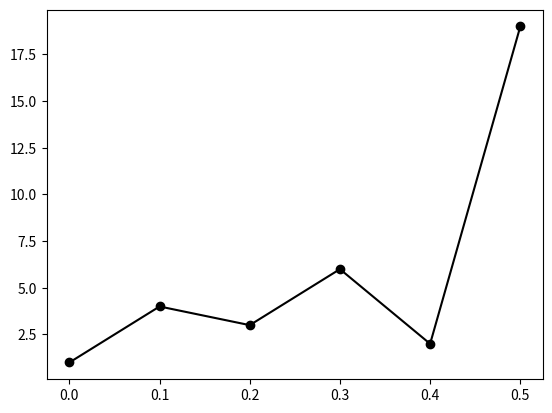
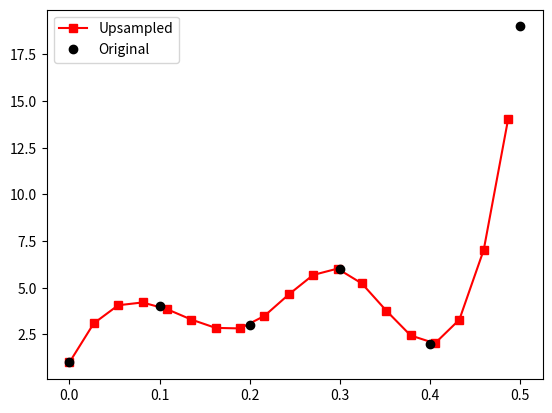
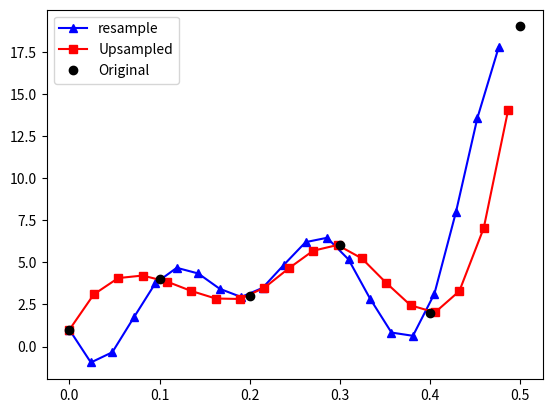
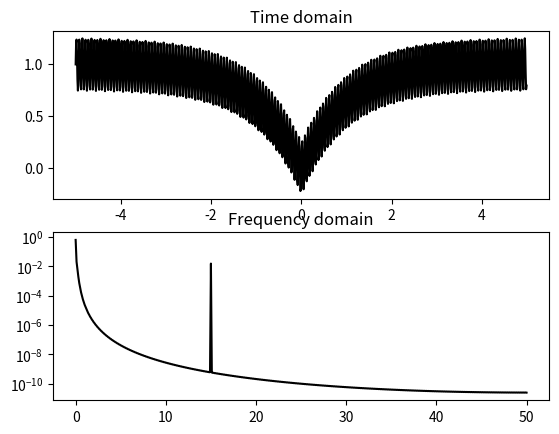
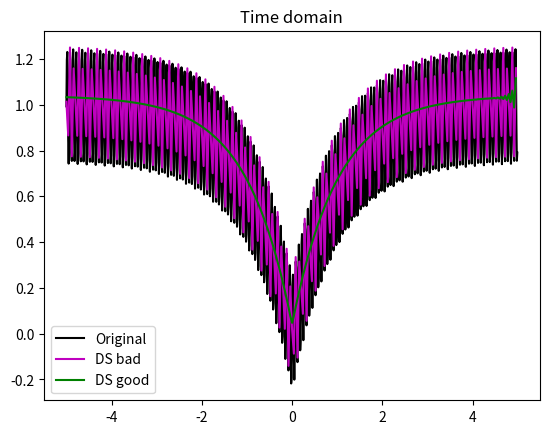
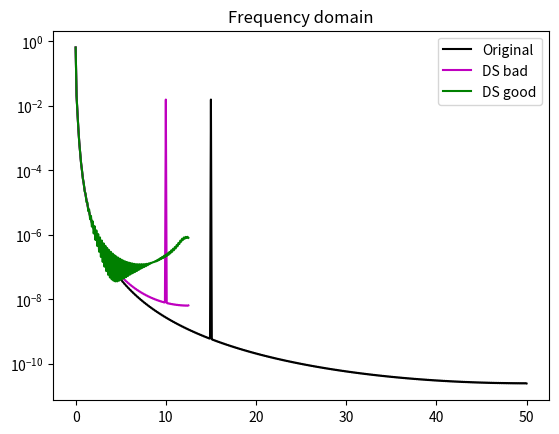
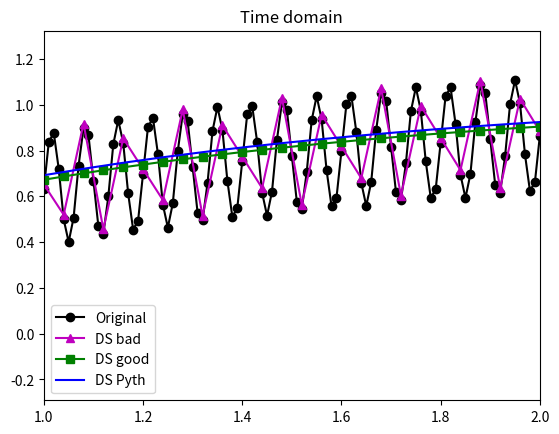
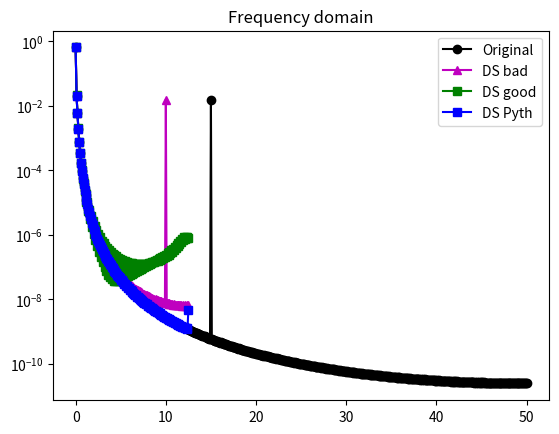
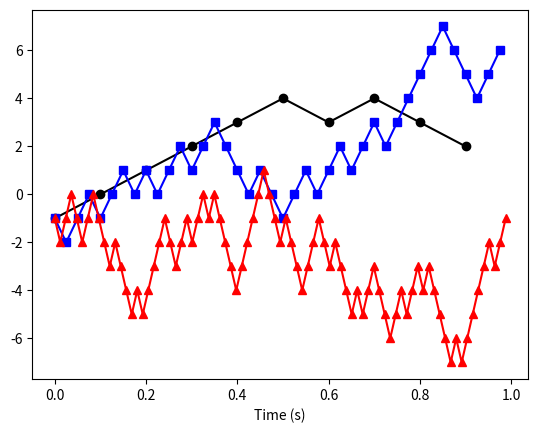
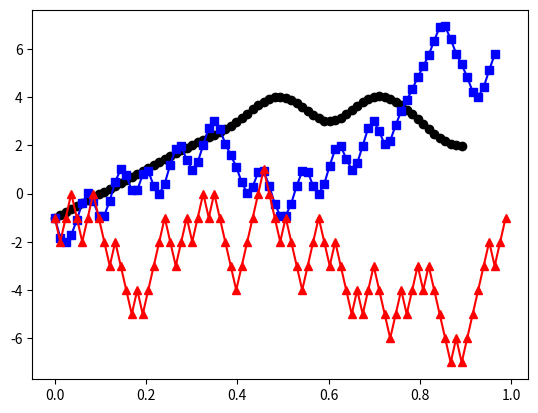
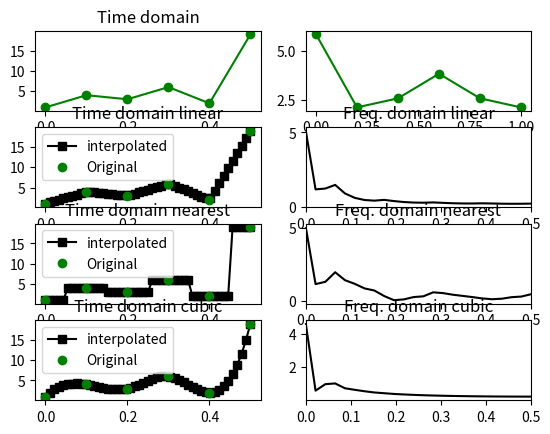
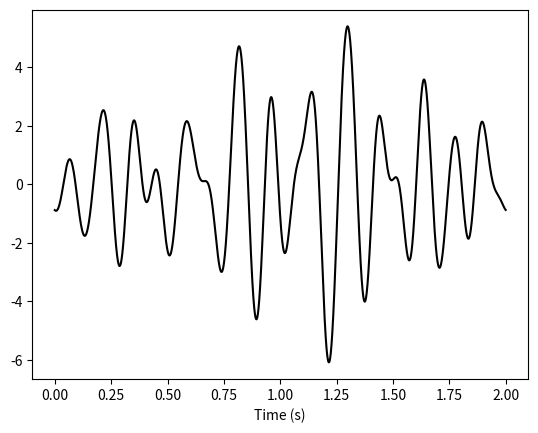
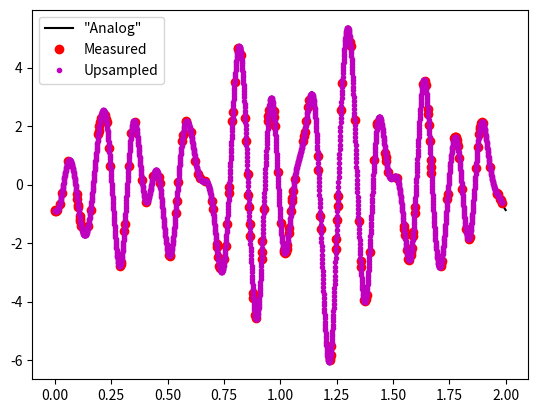
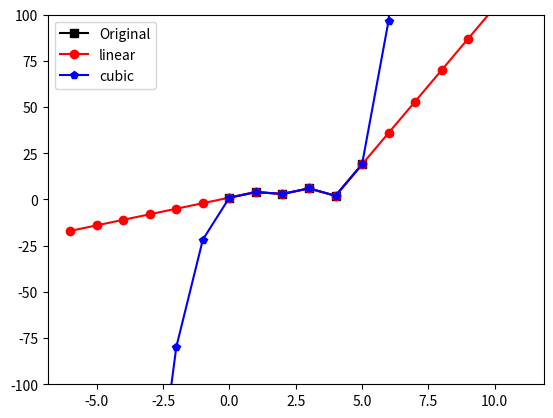
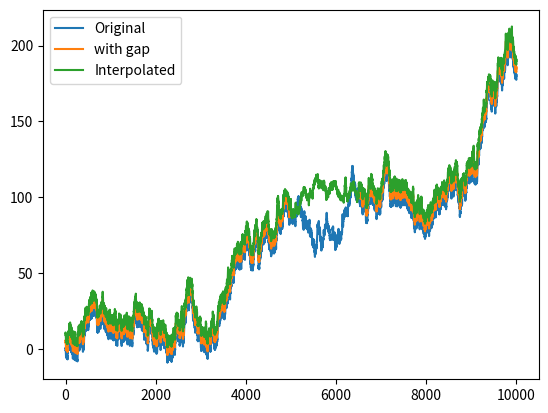
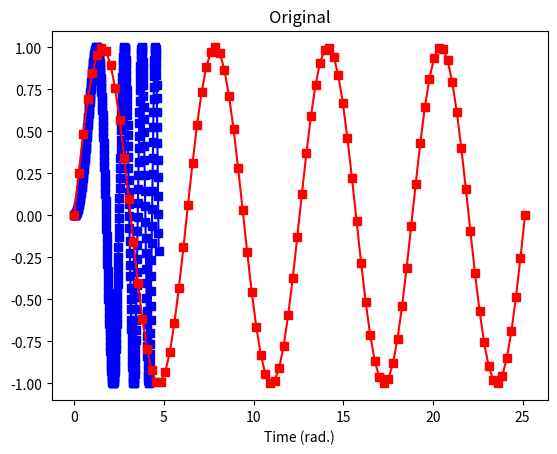

Here is the Python script that generated these plots, in order:
# %%
import numpy as np
import matplotlib.pyplot as plt
import scipy
from scipy import signal
from scipy.interpolate import griddata
import copy

# %% [markdown]
#
# ---
# # VIDEO: Upsampling
# ---
#

# %%
# low-sampling-rate data to upsample

# in Hz
srate = 10

# just some numbers...
data = np.array([1, 4, 3, 6, 2, 19])

# other parameters
npnts = len(data)
time = np.arange(0, npnts) / srate

# plot the original signal
plt.figure()
plt.plot(time, data, 'ko-')
plt.show()

# %%
# option 1: upsample by a factor

upsampleFactor = 4
newNpnts = npnts * upsampleFactor

# new time vector after upsampling
newTime = np.arange(0, newNpnts) / (upsampleFactor * srate)

# %%
# option 2: upsample to desired frequency, then cut off points if necessary

# in Hz
newSrate = 37

# need to round in case it's not exact
newNpnts = np.round(npnts * (newSrate / srate))

# new time vector after upsampling
newTime = np.arange(0, newNpnts) / newSrate


# %%
# continue on to interpolation

# cut out extra time points
newTime = newTime[newTime < time[-1]]

# the new sampling rate actually implemented
newSrateActual = 1 / np.mean(np.diff(newTime))


# interpolate using griddata
updataI = griddata(time, data, newTime, method='cubic')

# plot the upsampled signal
plt.figure()
plt.plot(newTime, updataI, 'rs-', label='Upsampled')
plt.plot(time, data, 'ko', label='Original')
plt.legend()
plt.show()

# %%
# using Python's resample function

# new sampling rate in Hz
newSrate = 42


# use resample function
newNpnts = int(len(data) * newSrate / srate)
updataR = signal.resample(data, newNpnts)

# the new time vector
newTimeR = np.arange(0, newNpnts) / newSrate


# cut out extra time points
updataR = updataR[newTimeR < time[-1]]
newTimeR = newTimeR[newTimeR < time[-1]]


# and plot it
plt.figure()
plt.plot(newTimeR, updataR, 'b^-', label='resample')
plt.plot(newTime, updataI, 'rs-', label='Upsampled')
plt.plot(time, data, 'ko', label='Original')
plt.legend()
plt.show()

# %% [markdown]
#
# ---
# # VIDEO: Downsampling
# ---
#

# %%
# Laplace distribution

# parameters
srate = 100
tv = np.arange(-5, 5, 1 / srate)
npnts = len(tv)

# signal components
laplace = 1 - np.exp(-np.abs(tv))
fastsine = .25 * np.sin(2 * np.pi * tv * 15)

# combine into one signal (no noise)
signal1 = laplace + fastsine

# power spectrum (O = original)
hzO = np.linspace(0, srate / 2, int(np.floor(npnts / 2) + 1))
signalO_pow = np.abs(scipy.fftpack.fft(signal1) / npnts)**2
signalO_pow = signalO_pow[:len(hzO)]

plt.figure()

# time domain signal
plt.subplot(211)
plt.plot(tv, signal1, 'k-')
plt.title('Time domain')
# optional manual zoom:
# plt.xlim([0,1])

# show power spectrum
plt.subplot(212)
plt.plot(hzO, signalO_pow, 'k-')
plt.yscale('log')
plt.title('Frequency domain')
plt.show()


# %%
# downsample by a factor

dnsampleFactor = 4
newSrate = srate / dnsampleFactor

# new time vector after upsampling
newTv = np.arange(-5, 5, 1 / newSrate)
newPnts = len(newTv)


# downsample WITHOUT low-pass filtering (bad idea!!)
signal_dsB = signal1[:-1:dnsampleFactor]

# power spectrum (B = bad)
hz_ds = np.linspace(0, newSrate / 2, int(np.floor(newPnts / 2) + 1))
signal_dsB_pow = np.abs(scipy.fftpack.fft(signal_dsB) / newPnts)**2
signal_dsB_pow = signal_dsB_pow[:len(hz_ds)]


# low-pass filter at new Nyquist frequency! (good idea!!)
fkern = signal.firwin(int(14 * newSrate / 2), newSrate /
                      2, fs=srate, pass_zero=True)
fsignal = signal.filtfilt(fkern, 1, signal1)

# now downsample
signal_dsG = fsignal[:-1:dnsampleFactor]

# power spectrum (G = good)
signal_dsG_pow = np.abs(scipy.fftpack.fft(signal_dsG) / newPnts)**2
signal_dsG_pow = signal_dsG_pow[:len(hz_ds)]

fsignal_pow = np.abs(scipy.fftpack.fft(fsignal) / npnts)**2
fsignal_pow = fsignal_pow[:len(hz_ds)]


# plot in the time domain
plt.figure()
plt.plot(tv, signal1, 'k-', label='Original')
plt.plot(newTv, .02 + signal_dsB, 'm-', label='DS bad')
plt.plot(newTv, .04 + signal_dsG, 'g-', label='DS good')
plt.legend()
# optional change in xlimit to zoom in
# plt.xlim([1,2])
plt.title('Time domain')
plt.show()

# plot in the frequency domain
plt.figure()
plt.plot(hzO, signalO_pow, 'k-', label='Original')
plt.plot(hz_ds, signal_dsB_pow, 'm-', label='DS bad')
plt.plot(hz_ds, signal_dsG_pow, 'g-', label='DS good')
plt.legend()
plt.title('Frequency domain')
plt.yscale('log')
plt.show()

# %%
# using Python's resample function

# use resample function
signal_dsP = signal.resample(signal1, newPnts)


# power spectrum (P=Python)
signal_dsP_pow = np.abs(scipy.fftpack.fft(signal_dsP) / newPnts)**2
signal_dsP_pow = signal_dsP_pow[:len(hz_ds)]


# plot in the time domain
plt.figure()
plt.plot(tv, signal1, 'ko-', label='Original')
plt.plot(newTv, .02 + signal_dsB, 'm^-', label='DS bad')
plt.plot(newTv, .04 + signal_dsG, 'gs-', label='DS good')
plt.plot(newTv, .06 + signal_dsP, 'b-', label='DS Pyth')
plt.legend()
# optional change in xlimit to zoom in
plt.xlim([1, 2])
plt.title('Time domain')
plt.show()


# frequency domain
plt.figure()
plt.plot(hzO, signalO_pow, 'ko-', label='Original')
plt.plot(hz_ds, signal_dsB_pow, 'm^-', label='DS bad')
plt.plot(hz_ds, signal_dsG_pow, 'gs-', label='DS good')
plt.plot(hz_ds, signal_dsP_pow, 'bs-', label='DS Pyth')
plt.legend()
plt.title('Frequency domain')
plt.yscale('log')
plt.show()


# %% [markdown]
#
# ---
# # VIDEO: Strategies for multirate signals
# ---
#

# %%
# create multichannel signal with multiple sampling rates

# initialize signals, time vectors, and sampling rates

# sampling rates in Hz
fs = [10, 40, 83]
timez = np.zeros([3], dtype=object)
signals = np.zeros([3], dtype=object)


# create signals
for si in range(0, 3):

    # create signal
    signals[si] = np.cumsum(np.sign(np.random.randn(fs[si])))

    # create time vector
    timez[si] = np.arange(0, fs[si]) / fs[si]


# # plot all signals
color = 'kbr'
shape = 'os^'

plt.figure()

for si in range(0, 3):
    plt.plot(timez[si], signals[si], color[si] + shape[si] + '-')

plt.xlabel('Time (s)')
plt.show()

# %%
# upsample to fastest frequency

# in Hz
newSrate = np.max(fs)
whichIsFastest = np.argmax(fs)


# need to round in case it's not exact
newNpnts = np.round(len(signals[whichIsFastest]) *
                    (newSrate / fs[whichIsFastest]))

# new time vector after upsampling
newTime = np.arange(0, newNpnts) / newSrate


# ## continue on to interpolation
# # initialize (as matrix!)
newsignals = np.zeros((len(fs), len(newTime)))

for si in range(0, len(fs)):

    # interpolate using griddata
    newsignals[si, :] = griddata(
        timez[si], signals[si], newTime, method='cubic')


# plot for comparison
plt.figure()

for si in range(0, 3):
    plt.plot(newTime, newsignals[si, :], color[si] + shape[si] + '-')

plt.show()

# %% [markdown]
#
# ---
# # VIDEO: Interpolating
# ---
#

# %%
# low-sampling-rate data to upsample

# in Hz
srate = 10

# just some numbers...
data = np.array([1, 4, 3, 6, 2, 19])

# other parameters
npnts = len(data)
time = np.arange(0, npnts) / srate

plt.figure()

# plot the original data
plt.subplot(4, 2, 1)
plt.plot(time, data, 'go-')
plt.title('Time domain')

# amplitude spectrum
plt.subplot(4, 2, 2)
plt.plot(np.linspace(0, 1, npnts), np.abs(
    scipy.fftpack.fft(data / np.array(npnts))), 'go-')
plt.xlabel('Frequency (a.u.)')

# new time vector for interpolation
N = 47
newTime = np.linspace(time[0], time[-1], N)

# different interpolation options
interpOptions = ['linear', 'nearest', 'cubic']

for methodi in range(0, len(interpOptions)):

    # interpolate using griddata
    newdata = griddata(time, data, newTime, method=interpOptions[methodi])

    # plotting

    plt.subplot(4, 2, 2 * methodi + 3)
    plt.plot(newTime, newdata, 'ks-', label='interpolated')
    plt.plot(time, data, 'go', label='Original')
    plt.title('Time domain ' + interpOptions[methodi])
    plt.legend()

    plt.subplot(4, 2, 2 * methodi + 4)
    plt.plot(np.linspace(0, 1, N), np.abs(scipy.fftpack.fft(newdata / N)), 'k')
    plt.xlim([0, .5])
    plt.title('Freq. domain ' + interpOptions[methodi])

plt.show()

# %% [markdown]
#
# ---
# # VIDEO: Resample irregularly sampled data
# ---
#

# %%
# simulation parameters
srate = 1324    # Hz
peakfreq = 7    # Hz
fwhm = 5    # Hz
npnts = srate * 2  # time points
timevec = np.arange(0, npnts) / srate  # seconds

# frequencies
hz = np.linspace(0, srate, npnts)
s = fwhm * (2 * np.pi - 1) / (4 * np.pi)  # normalized width
x = hz - peakfreq                # shifted frequencies
fg = np.exp(-.5 * (x / s)**2)       # gaussian


# Fourier coefficients of random spectrum
fc = np.random.rand(npnts) * np.exp(1j * 2 * np.pi * np.random.rand(npnts))

# taper with Gaussian
fc = fc * fg

# go back to time domain to get signal
signal1 = 2 * np.real(scipy.fftpack.ifft(fc)) * npnts


# plot
plt.figure()
plt.plot(timevec, signal1, 'k')
plt.xlabel('Time (s)')
plt.show()

# %%
# now randomly sample from this "continuous" time series

# initialize to empty
sampSig = []


# random sampling intervals
sampintervals = np.append(1, np.cumsum(
    np.ceil(np.exp(4 * np.random.rand(npnts)))))
sampintervals = sampintervals[sampintervals <
                              np.array(npnts)]  # remove points beyond the data

# loop through sampling points and "measure" data
for i in range(0, len(sampintervals)):

    # "real world" measurement
    nextdat = signal1[int(sampintervals[i])], timevec[int(sampintervals[i])]

    # put in data matrix
    sampSig.append(nextdat)

# needs to be numpy array
sampSig = np.array(sampSig)

# upsample to original sampling rate
# interpolate using griddata
newsignal = griddata(sampSig[:, 1], sampSig[:, 0], timevec, method='cubic')


# and plot everything
plt.figure()
plt.plot(timevec, signal1, 'k', label='"Analog"')
plt.plot(sampSig[:, 1], sampSig[:, 0], 'ro', label='Measured')
plt.plot(timevec, newsignal, 'm.', label='Upsampled')
plt.legend()
# optional zoom
# plt.xlim([1,1.1])
plt.show()

# %% [markdown]
#
# ---
# # VIDEO: Extrapolating
# ---
#

# %%
# get the landscape
signal1 = np.array([1, 4, 3, 6, 2, 19])
timevec = np.arange(0, len(signal1))

# two methods of extrapolation

times2extrap = np.arange(-len(signal1), 2 * len(signal1))

# get extrapolation classes
Flin = scipy.interpolate.interp1d(
    timevec, signal1, kind='linear', fill_value='extrapolate')
Fcub = scipy.interpolate.interp1d(
    timevec, signal1, kind='cubic', fill_value='extrapolate')

# now extra/interpolate
extrapLin = Flin(times2extrap)
extrapCub = Fcub(times2extrap)

# # plot them
plt.figure("Extrapolation")
plt.plot(timevec, signal1, 'ks-', label='Original')
plt.plot(times2extrap, extrapLin, 'ro-', label='linear')
plt.plot(times2extrap, extrapCub, 'bp-', label='cubic')
plt.legend()
# optional zoom
plt.ylim([-100, 100])
plt.show()

# %% [markdown]
#
# ---
# # VIDEO: Spectral interpolation
# ---
#

# %%
# number of points in signal
n = 10000

# create signal
origsig = np.cumsum(np.random.randn(n))
signal1 = copy.deepcopy(origsig)


# remove a specified window
boundaryPnts = [5000, 6500]
signal1[range(boundaryPnts[0], boundaryPnts[1])] = np.nan


# FFTs of pre- and post-window data
fftPre = scipy.fftpack.fft(
    signal1[range(boundaryPnts[0] - int(np.diff(boundaryPnts)), boundaryPnts[0])])
fftPst = scipy.fftpack.fft(signal1[range(
    boundaryPnts[1] + 1, boundaryPnts[1] + int(np.diff(boundaryPnts) + 1))])

# interpolated signal is a combination of mixed FFTs and straight line
mixeddata = scipy.signal.detrend(
    np.real(scipy.fftpack.ifft((fftPre + fftPst) / 2)))
linedata = np.linspace(0, 1, int(np.diff(boundaryPnts))) * (
    signal1[boundaryPnts[1] + 1] - signal1[boundaryPnts[0] - 1]) + signal1[boundaryPnts[0] - 1]

# sum together for final result
linterp = mixeddata + linedata

# put the interpolated piece into the signal
filtsig = copy.deepcopy(signal1)
filtsig[range(boundaryPnts[0], boundaryPnts[1])] = linterp

plt.figure("Spectral interpolation")
plt.plot(np.arange(0, n), origsig, label='Original')
plt.plot(np.arange(0, n), signal1 + 5, label='with gap')
plt.plot(np.arange(0, n), filtsig + 10, label='Interpolated')
plt.legend()
# optional zoom
# plt.xlim([boundaryPnts[0]-150, boundaryPnts[1]+150])
plt.show()

# %% [markdown]
#
# ---
# # VIDEO: Dynamic time warping
# ---
#

# %%
# create signals

# different time vectors
tx = np.linspace(0, 1.5 * np.pi, 400)
ty = np.linspace(0, 8 * np.pi, 100)

# different signals
x = np.sin(tx**2)  # chirp
y = np.sin(ty)  # sine wave

# show them
plt.figure()
plt.plot(tx, x, 'bs-')
plt.plot(ty, y, 'rs-')
plt.xlabel('Time (rad.)')
plt.title('Original')
plt.show()

# %%
# distance matrix

# initialize distance matrix (dm) and set first element to zero
dm = np.full((len(x), len(y)), np.nan)
dm[0, 0] = 0

# distance matrix
for xi in range(1, len(x)):
    for yi in range(1, len(y)):
        cost = np.abs(x[xi] - y[yi])
        dm[xi, yi] = cost + \
            np.nanmin([dm[xi - 1, yi], dm[xi, yi - 1], dm[xi - 1, yi - 1]])

plt.figure()
plt.pcolormesh(ty, tx, dm, vmin=0, vmax=100)
plt.title('Distance matrix')
plt.show()

# %%
# find minimum for each y
minpath = np.zeros((2, len(x)), 'int')

for xi in range(0, len(x)):
    minpath[0, xi] = np.nanmin(dm[xi, :])
    minpath[1, xi] = np.nanargmin(dm[xi, :])

plt.figure()
plt.plot(tx, x, 'bs-')
plt.plot(tx, y[minpath[1, :]], 'rs-')
plt.xlabel('Time (rad.)')
plt.title('Warped')
plt.show()

# %%
